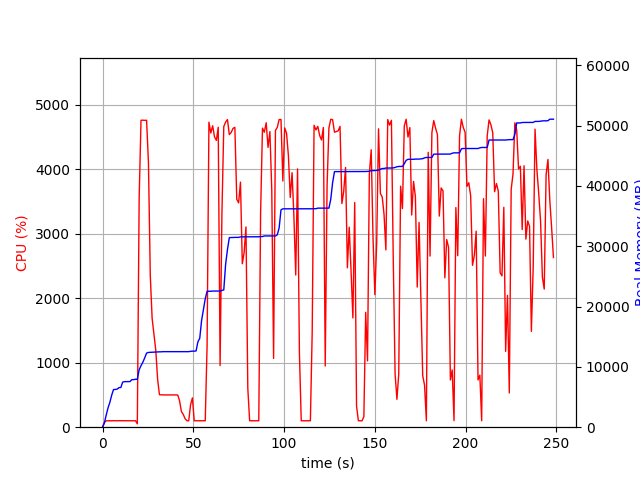

Data behind this chart, as committed beside it:
elapsed_time, nproc, cpu, mem_real, mem_virtual
3.4332275390625e-05, 1, 0.0, 6.613, 3186
1.007, 1, 74.5, 711.4, 1688
2.014, 1, 99.2, 2007, 3656
3.022, 1, 100.2, 3207, 5000
4.03, 1, 100.2, 4113, 6786
5.038, 1, 99.2, 5309, 8578
6.046, 1, 101.2, 6237, 10738
7.054, 1, 100.2, 6257, 10738
8.062, 1, 99.2, 6311, 10750
9.07, 1, 101.2, 6557, 10750
10.08, 1, 100.2, 6581, 10750
11.08, 1, 100.2, 7473, 10750
12.09, 1, 100.1, 7551, 10750
13.1, 1, 100.3, 7551, 10750
14.11, 1, 101.1, 7561, 10750
15.12, 1, 100.0, 7561, 10750
16.13, 1, 99.0, 7879, 10750
17.14, 1, 101.0, 7879, 10750
18.15, 1, 99.9, 7947, 10750
19.16, 1, 52.5, 7947, 10750
20.17, 1, 3553, 9523, 15761
21.19, 1, 4761, 10201, 16498
22.21, 1, 4763, 10773, 17107
23.24, 1, 4760, 11503, 17948
24.26, 1, 4762, 12282, 18771
25.28, 1, 4106, 12392, 18853
26.3, 1, 2354, 12416, 18877
27.31, 1, 1690, 12425, 18877
28.32, 1, 1442, 12443, 18877
29.33, 1, 1193, 12479, 18933
30.33, 1, 744.3, 12479, 18933
31.34, 1, 504.0, 12493, 18933
32.35, 1, 501.8, 12495, 19013
33.36, 1, 500.8, 12521, 19013
34.37, 1, 500.9, 12521, 19013
35.38, 1, 499.7, 12521, 19013
36.38, 1, 501.1, 12521, 19013
37.39, 1, 500.0, 12521, 19013
38.4, 1, 501.5, 12521, 19013
39.41, 1, 500.9, 12521, 19013
40.42, 1, 500.8, 12521, 19013
41.42, 1, 499.4, 12521, 19013
42.43, 1, 410.1, 12521, 19013
43.44, 1, 241.8, 12521, 19013
44.45, 1, 199.9, 12521, 19013
45.46, 1, 132.6, 12521, 19013
46.47, 1, 100.1, 12521, 19013
47.48, 1, 99.9, 12521, 19013
48.49, 1, 348.7, 12576, 19141
49.5, 1, 454.6, 12604, 19142
50.51, 1, 99.9, 12604, 19142
51.52, 1, 100.1, 12638, 19142
52.53, 1, 100.0, 14150, 21702
53.54, 1, 100.0, 14728, 21862
54.55, 1, 99.0, 17674, 33318
55.56, 1, 100.0, 19474, 33562
56.57, 1, 100.0, 21282, 33818
57.58, 1, 1254, 22530, 34162
58.61, 1, 4732, 22530, 34162
59.63, 1, 4564, 22532, 34162
... 186 more rows
